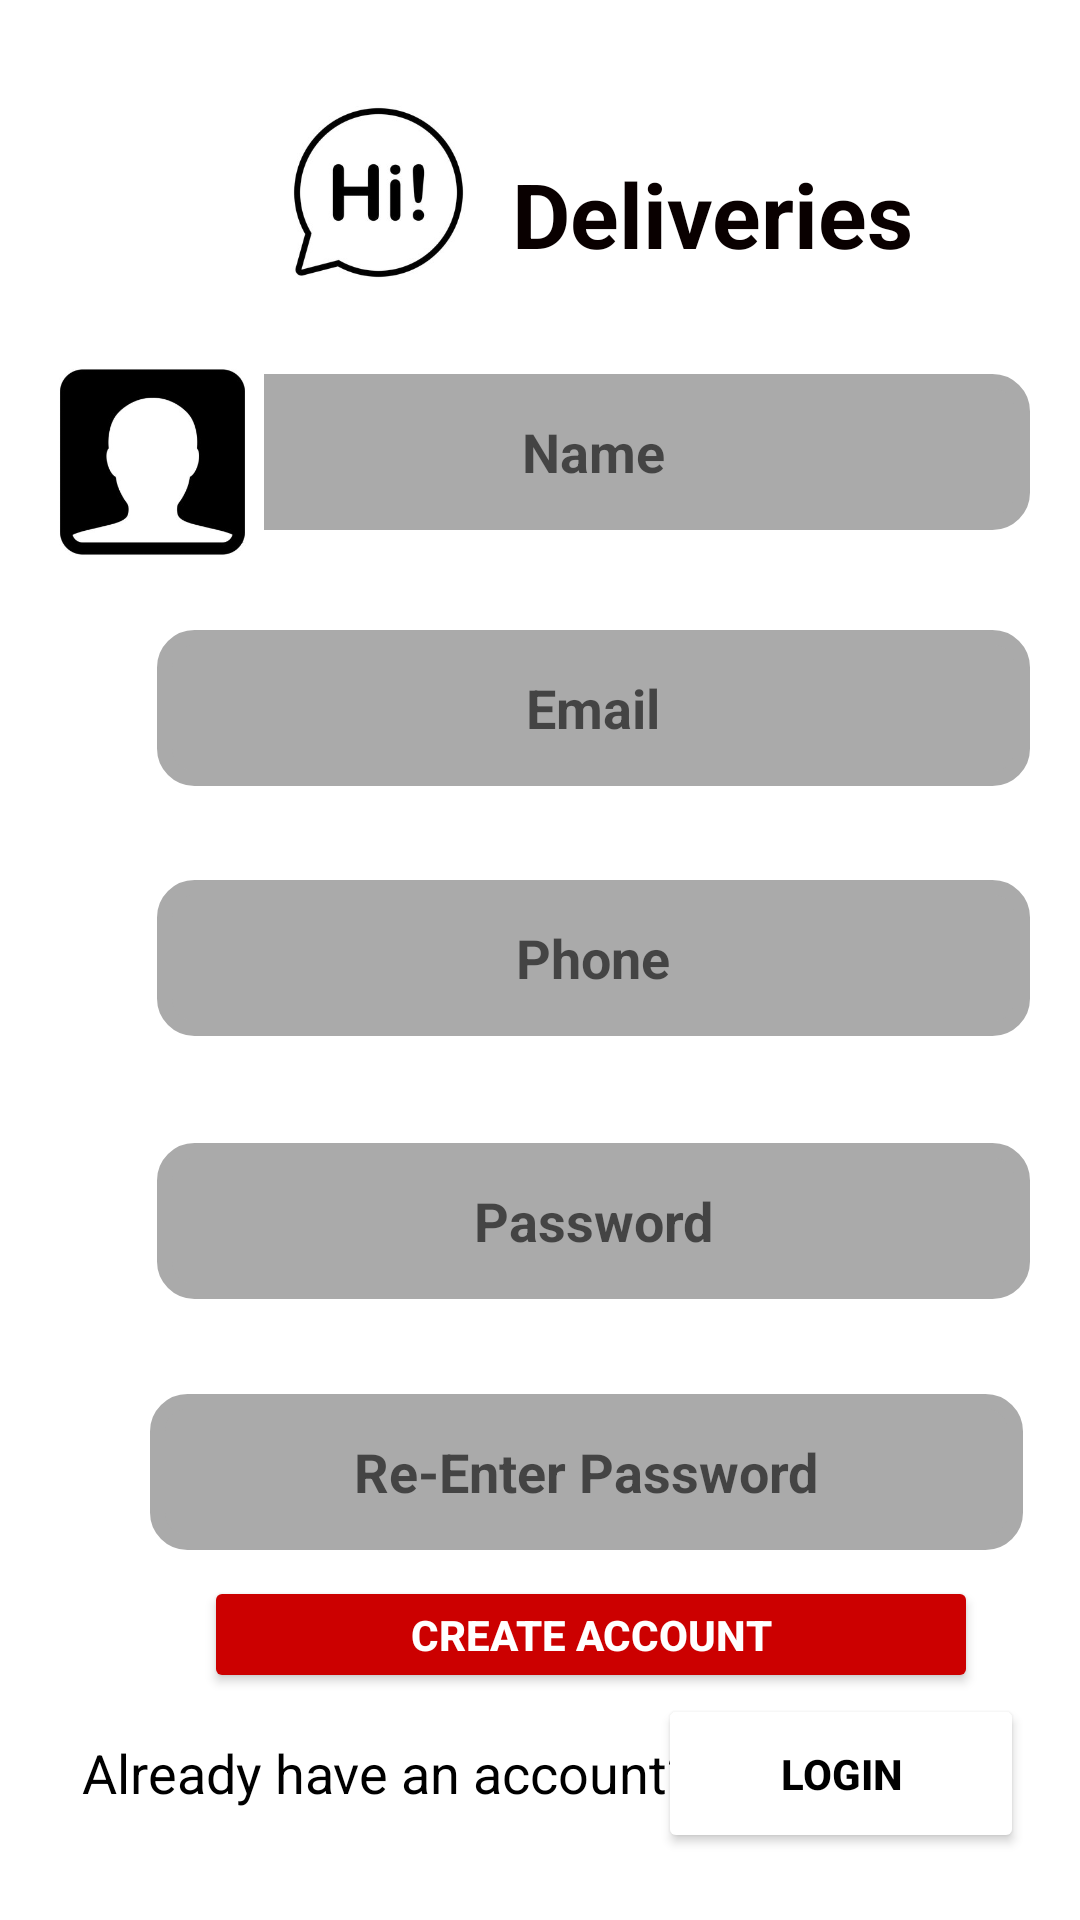

This screen was rendered from an Android layout file. Write that file and the resources it references.
<!-- AndroidManifest.xml: application theme Theme.HiFoodDeliveries -->
<!-- res/layout/activity_register.xml -->
<?xml version="1.0" encoding="utf-8"?>
<androidx.constraintlayout.widget.ConstraintLayout xmlns:android="http://schemas.android.com/apk/res/android"
    xmlns:app="http://schemas.android.com/apk/res-auto"
    xmlns:tools="http://schemas.android.com/tools"
    android:layout_width="match_parent"
    android:layout_height="match_parent"
    tools:context=".RegisterActivity">

    <EditText
        android:id="@+id/name"
        android:layout_width="291dp"
        android:layout_height="52dp"
        android:background="@drawable/edit_texr_border"
        android:backgroundTint="@android:color/darker_gray"
        android:ems="10"
        android:hint="@string/name"
        android:inputType="textPersonName"
        android:textAlignment="center"
        android:textColor="#050505"
        android:textStyle="bold"
        app:layout_constraintBottom_toBottomOf="parent"
        app:layout_constraintEnd_toEndOf="parent"
        app:layout_constraintHorizontal_bias="0.758"
        app:layout_constraintStart_toStartOf="parent"
        app:layout_constraintTop_toTopOf="parent"
        app:layout_constraintVertical_bias="0.212" />

    <EditText
        android:id="@+id/email"
        android:layout_width="291dp"
        android:layout_height="52dp"
        android:background="@drawable/edit_texr_border"
        android:backgroundTint="@android:color/darker_gray"
        android:ems="10"
        android:hint="@string/email"
        android:inputType="textPersonName"
        android:textAlignment="center"
        android:textColor="#050505"
        android:textStyle="bold"
        app:layout_constraintBottom_toBottomOf="parent"
        app:layout_constraintEnd_toEndOf="parent"
        app:layout_constraintHorizontal_bias="0.758"
        app:layout_constraintStart_toStartOf="parent"
        app:layout_constraintTop_toTopOf="parent"
        app:layout_constraintVertical_bias="0.357" />

    <EditText
        android:id="@+id/phone"
        android:layout_width="291dp"
        android:layout_height="52dp"
        android:background="@drawable/edit_texr_border"
        android:backgroundTint="@android:color/darker_gray"
        android:ems="10"
        android:hint="@string/phone"
        android:inputType="textPersonName"
        android:textAlignment="center"
        android:textColor="#050505"
        android:textStyle="bold"
        app:layout_constraintBottom_toBottomOf="parent"
        app:layout_constraintEnd_toEndOf="parent"
        app:layout_constraintHorizontal_bias="0.758"
        app:layout_constraintStart_toStartOf="parent"
        app:layout_constraintTop_toTopOf="parent"
        app:layout_constraintVertical_bias="0.499" />

    <EditText
        android:id="@+id/password"
        android:layout_width="291dp"
        android:layout_height="52dp"
        android:background="@drawable/edit_texr_border"
        android:backgroundTint="@android:color/darker_gray"
        android:ems="10"
        android:hint="@string/password"
        android:inputType="textPersonName"
        android:textAlignment="center"
        android:textColor="#050505"
        android:textStyle="bold"
        app:layout_constraintBottom_toBottomOf="parent"
        app:layout_constraintEnd_toEndOf="parent"
        app:layout_constraintHorizontal_bias="0.758"
        app:layout_constraintStart_toStartOf="parent"
        app:layout_constraintTop_toTopOf="parent"
        app:layout_constraintVertical_bias="0.648" />

    <EditText
        android:id="@+id/repassword"
        android:layout_width="291dp"
        android:layout_height="52dp"
        android:background="@drawable/edit_texr_border"
        android:backgroundTint="@android:color/darker_gray"
        android:ems="10"
        android:hint="@string/reenterpassword"
        android:inputType="textPersonName"
        android:textAlignment="center"
        android:textColor="#050505"
        android:textStyle="bold"
        app:layout_constraintBottom_toBottomOf="parent"
        app:layout_constraintEnd_toEndOf="parent"
        app:layout_constraintHorizontal_bias="0.725"
        app:layout_constraintStart_toStartOf="parent"
        app:layout_constraintTop_toTopOf="parent"
        app:layout_constraintVertical_bias="0.79" />


    <ImageView
        android:id="@+id/imageHi2"
        android:layout_width="115dp"
        android:layout_height="79dp"
        app:layout_constraintBottom_toBottomOf="parent"
        app:layout_constraintEnd_toEndOf="parent"
        app:layout_constraintHorizontal_bias="0.28"
        app:layout_constraintStart_toStartOf="parent"
        app:layout_constraintTop_toTopOf="parent"
        app:layout_constraintVertical_bias="0.044"
        app:srcCompat="@drawable/hi" />

    <TextView
        android:id="@+id/deliveries_txt"
        android:layout_width="163dp"
        android:layout_height="33dp"
        android:text="@string/deliveries"
        android:textColor="#090000"
        android:textSize="30sp"
        android:textStyle="bold"
        app:layout_constraintBottom_toBottomOf="parent"
        app:layout_constraintEnd_toEndOf="parent"
        app:layout_constraintHorizontal_bias="0.866"
        app:layout_constraintStart_toStartOf="parent"
        app:layout_constraintTop_toTopOf="parent"
        app:layout_constraintVertical_bias="0.084" />

    <ImageView
        android:id="@+id/img_name"
        android:layout_width="75dp"
        android:layout_height="74dp"
        app:layout_constraintBottom_toBottomOf="parent"
        app:layout_constraintEnd_toEndOf="parent"
        app:layout_constraintHorizontal_bias="0.047"
        app:layout_constraintStart_toStartOf="parent"
        app:layout_constraintTop_toTopOf="parent"
        app:layout_constraintVertical_bias="0.207"
        app:srcCompat="@drawable/name" />

    <ImageView
        android:id="@+id/img_email"
        android:layout_width="75dp"
        android:layout_height="71dp"
        app:layout_constraintBottom_toBottomOf="parent"
        app:layout_constraintEnd_toEndOf="parent"
        app:layout_constraintHorizontal_bias="0.047"
        app:layout_constraintStart_toStartOf="parent"
        app:layout_constraintTop_toTopOf="parent"
        app:layout_constraintVertical_bias="0.35"
        app:srcCompat="@drawable/mail" />

    <ImageView
        android:id="@+id/img_phone"
        android:layout_width="73dp"
        android:layout_height="87dp"
        app:layout_constraintBottom_toBottomOf="parent"
        app:layout_constraintEnd_toEndOf="parent"
        app:layout_constraintHorizontal_bias="0.047"
        app:layout_constraintStart_toStartOf="parent"
        app:layout_constraintTop_toTopOf="parent"
        app:srcCompat="@drawable/phone_icon" />

    <ImageView
        android:id="@+id/img_pw"
        android:layout_width="66dp"
        android:layout_height="88dp"
        app:layout_constraintBottom_toBottomOf="parent"
        app:layout_constraintEnd_toEndOf="parent"
        app:layout_constraintHorizontal_bias="0.046"
        app:layout_constraintStart_toStartOf="parent"
        app:layout_constraintTop_toTopOf="parent"
        app:layout_constraintVertical_bias="0.657"
        app:srcCompat="@drawable/_36_3367222_png_file_reset_password_icon_png" />

    <ImageView
        android:id="@+id/img_pw2"
        android:layout_width="66dp"
        android:layout_height="88dp"
        app:layout_constraintBottom_toBottomOf="parent"
        app:layout_constraintEnd_toEndOf="parent"
        app:layout_constraintHorizontal_bias="0.049"
        app:layout_constraintStart_toStartOf="parent"
        app:layout_constraintTop_toTopOf="parent"
        app:layout_constraintVertical_bias="0.816"
        app:srcCompat="@drawable/_36_3367222_png_file_reset_password_icon_png" />

    <Button
        android:id="@+id/btn_createAcc"
        android:layout_width="258dp"
        android:layout_height="39dp"
        android:backgroundTint="@android:color/holo_red_dark"
        android:text="@string/create_account"
        android:textColor="@color/white"
        android:textStyle="bold"
        app:layout_constraintBottom_toBottomOf="parent"
        app:layout_constraintEnd_toEndOf="parent"
        app:layout_constraintHorizontal_bias="0.666"
        app:layout_constraintStart_toStartOf="parent"
        app:layout_constraintTop_toTopOf="parent"
        app:layout_constraintVertical_bias="0.874" />

    <Button
        android:id="@+id/btn_login"
        android:layout_width="122dp"
        android:layout_height="53dp"
        android:backgroundTint="@android:color/background_light"
        android:text="@string/login"
        android:textAlignment="center"
        android:textColor="@color/black"
        android:textStyle="bold"
        app:layout_constraintBottom_toBottomOf="parent"
        app:layout_constraintEnd_toEndOf="parent"
        app:layout_constraintHorizontal_bias="0.922"
        app:layout_constraintStart_toStartOf="parent"
        app:layout_constraintTop_toTopOf="parent"
        app:layout_constraintVertical_bias="0.962" />

    <TextView
        android:id="@+id/existingacc"
        android:layout_width="229dp"
        android:layout_height="39dp"
        android:text="@string/already_have_an_account"
        android:textColor="@color/black"
        android:textSize="18sp"
        app:layout_constraintBottom_toBottomOf="parent"
        app:layout_constraintEnd_toEndOf="parent"
        app:layout_constraintHorizontal_bias="0.208"
        app:layout_constraintStart_toStartOf="parent"
        app:layout_constraintTop_toTopOf="parent"
        app:layout_constraintVertical_bias="0.963" />
</androidx.constraintlayout.widget.ConstraintLayout>
<!-- resources referenced by this layout -->
<resources>
  <!-- drawable edit_texr_border (drawable) -->
  <?xml version="1.0" encoding="utf-8"?>
  <shape xmlns:android="http://schemas.android.com/apk/res/android">
      android:shape = "rectangle"
      <stroke
          android:width = "5dp"
          android:color="@color/cardview_light_background"
          />
      <corners
          android:radius = "10dp"
          />
  
  </shape>
  <!-- drawable hi: jpeg bitmap (drawable, 10465 bytes) -->
  <!-- drawable name: jpg bitmap (drawable, 7362 bytes) -->
  <string name="already_have_an_account">Already have an account?</string>
  <string name="create_account">Create Account</string>
  <string name="deliveries">Deliveries</string>
  <string name="email">Email</string>
  <string name="login">Login</string>
  <string name="name">Name</string>
  <string name="password">Password</string>
  <string name="phone">Phone</string>
  <string name="reenterpassword">Re-Enter Password</string>
  <style name="Theme.HiFoodDeliveries" parent="Theme.MaterialComponents.DayNight.DarkActionBar">
          
          <item name="colorPrimary">@color/purple_500</item>
          <item name="colorPrimaryVariant">@color/purple_700</item>
          <item name="colorOnPrimary">@color/white</item>
          
          <item name="colorSecondary">@color/teal_200</item>
          <item name="colorSecondaryVariant">@color/teal_700</item>
          <item name="colorOnSecondary">@color/black</item>
          
          <item name="android:statusBarColor" tools:targetApi="l">?attr/colorPrimaryVariant</item>+
          
      </style>
  <!-- not gathered from this repository: default colours our renderer supplied (Android Studio template values) -->
  <color name="purple_500">#FF6200EE</color>
  <color name="purple_700">#FF3700B3</color>
  <color name="teal_200">#FF03DAC5</color>
  <color name="teal_700">#FF018786</color>
  <color name="black">#FF000000</color>
  <color name="white">#FFFFFFFF</color>
</resources>
